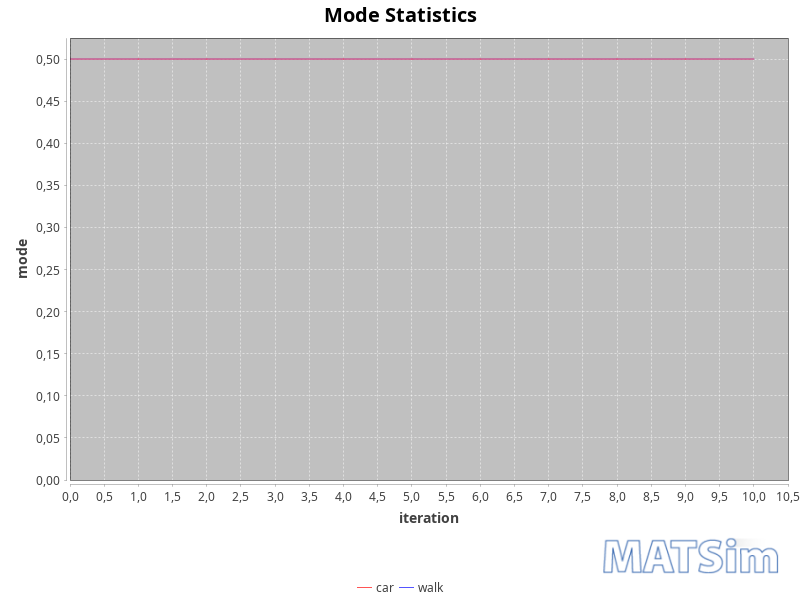

Values plotted in this chart, from the file beside it:
iteration; car; walk
0; 0.5; 0.5
1; 0.5; 0.5
2; 0.5; 0.5
3; 0.5; 0.5
4; 0.5; 0.5
5; 0.5; 0.5
6; 0.5; 0.5
7; 0.5; 0.5
8; 0.5; 0.5
9; 0.5; 0.5
10; 0.5; 0.5
